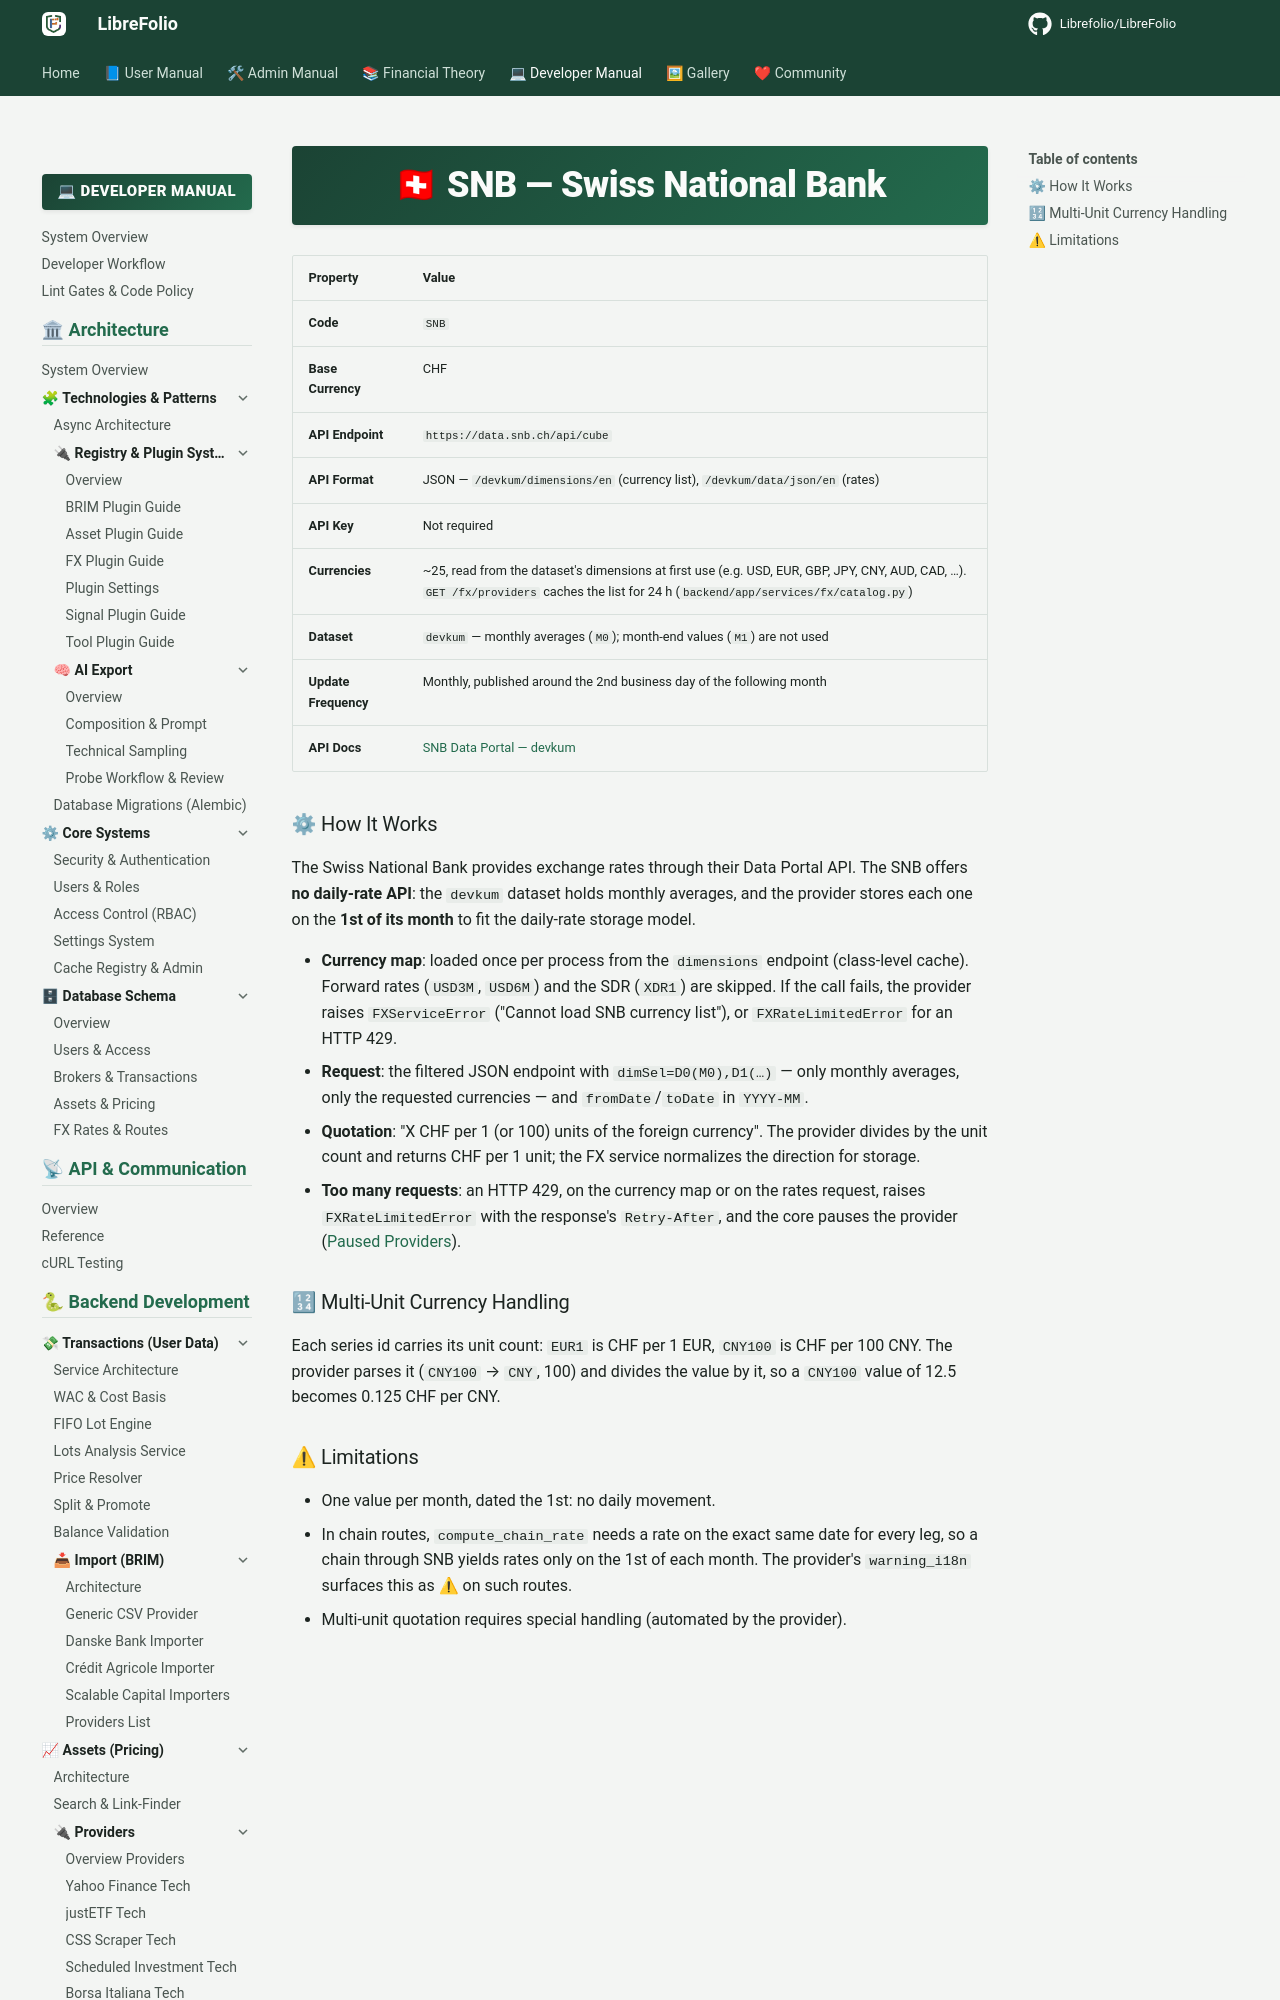

repository: Librefolio/LibreFolio · page: developer/backend/fx/providers/snb/index.html · generator: mkdocs

# 🇨🇭 SNB — Swiss National Bank

| Property | Value |
|----------|-------|
| **Code** | `SNB` |
| **Base Currency** | CHF |
| **API Endpoint** | `https://data.snb.ch/api/cube` |
| **API Format** | JSON — `/devkum/dimensions/en` (currency list), `/devkum/data/json/en` (rates) |
| **API Key** | Not required |
| **Currencies** | ~25, read from the dataset's dimensions at first use (e.g. USD, EUR, GBP, JPY, CNY, AUD, CAD, …). `GET /fx/providers` caches the list for 24 h (`backend/app/services/fx/catalog.py`) |
| **Dataset** | `devkum` — monthly averages (`M0`); month-end values (`M1`) are not used |
| **Update Frequency** | Monthly, published around the 2nd business day of the following month |
| **API Docs** | [SNB Data Portal — devkum](https://data.snb.ch/en/topics/ziredev/cube/devkum) |
